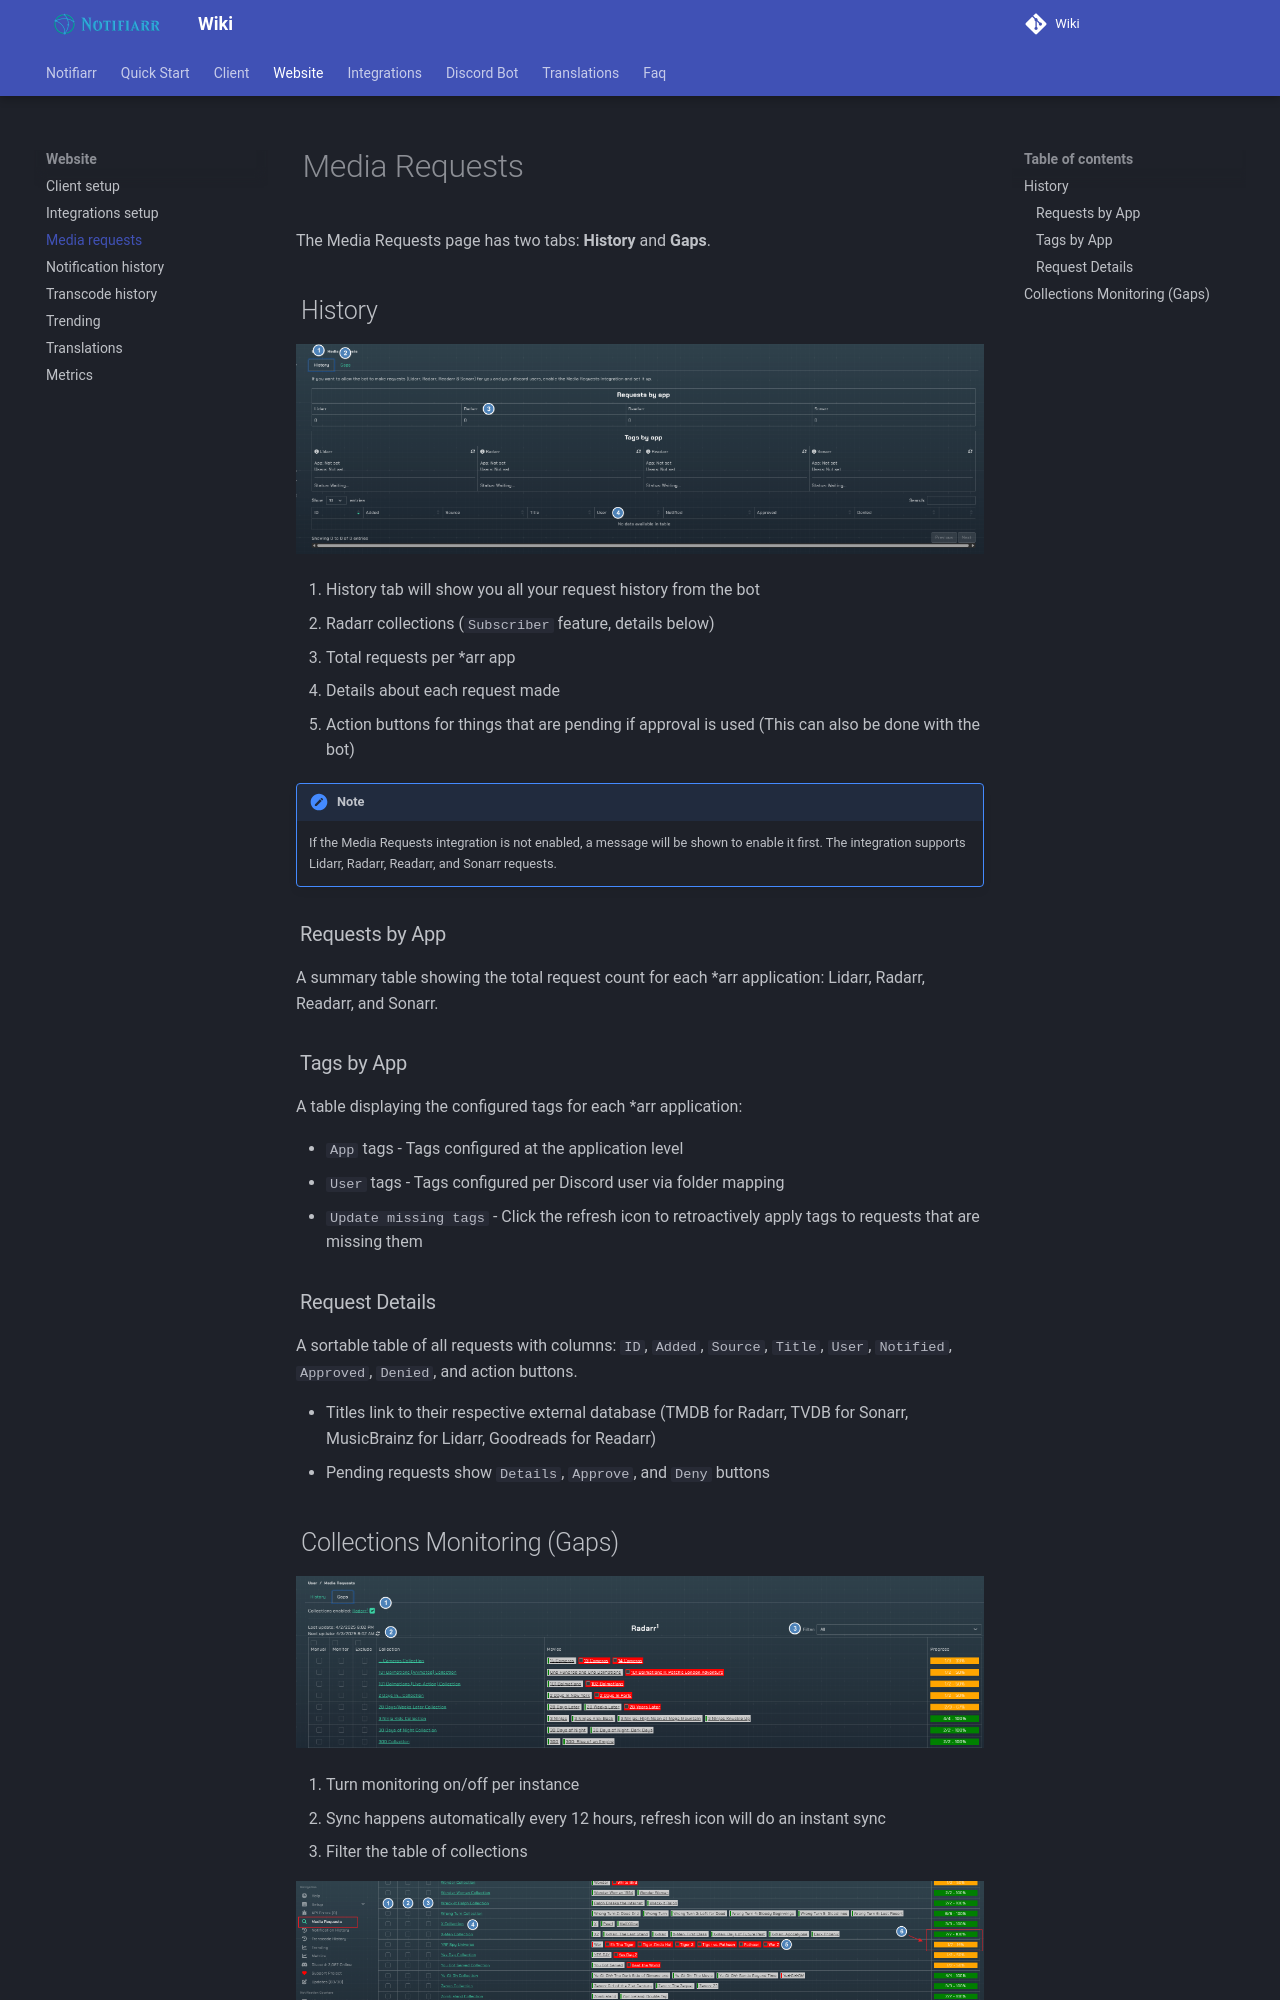

repository: Notifiarr/mkdocs-wiki · page: pages/website/mediaRequests/index.html · generator: mkdocs

# Media Requests

The Media Requests page has two tabs: **History** and **Gaps**.

## History

![media-requests-1.png](../../assets/screenshots/website/media-requests-1.png)

1. History tab will show you all your request history from the bot
2. Radarr collections (`Subscriber` feature, details below)
3. Total requests per \*arr app
4. Details about each request made
5. Action buttons for things that are pending if approval is used (This can also be done with the bot)

!!! note
    If the Media Requests integration is not enabled, a message will be shown to enable it first. The integration supports Lidarr, Radarr, Readarr, and Sonarr requests.

### Requests by App

A summary table showing the total request count for each \*arr application: Lidarr, Radarr, Readarr, and Sonarr.

### Tags by App

A table displaying the configured tags for each \*arr application:

- `App` tags - Tags configured at the application level
- `User` tags - Tags configured per Discord user via folder mapping
- `Update missing tags` - Click the refresh icon to retroactively apply tags to requests that are missing them

### Request Details

A sortable table of all requests with columns: `ID`, `Added`, `Source`, `Title`, `User`, `Notified`, `Approved`, `Denied`, and action buttons.

- Titles link to their respective external database (TMDB for Radarr, TVDB for Sonarr, MusicBrainz for Lidarr, Goodreads for Readarr)
- Pending requests show `Details`, `Approve`, and `Deny` buttons
